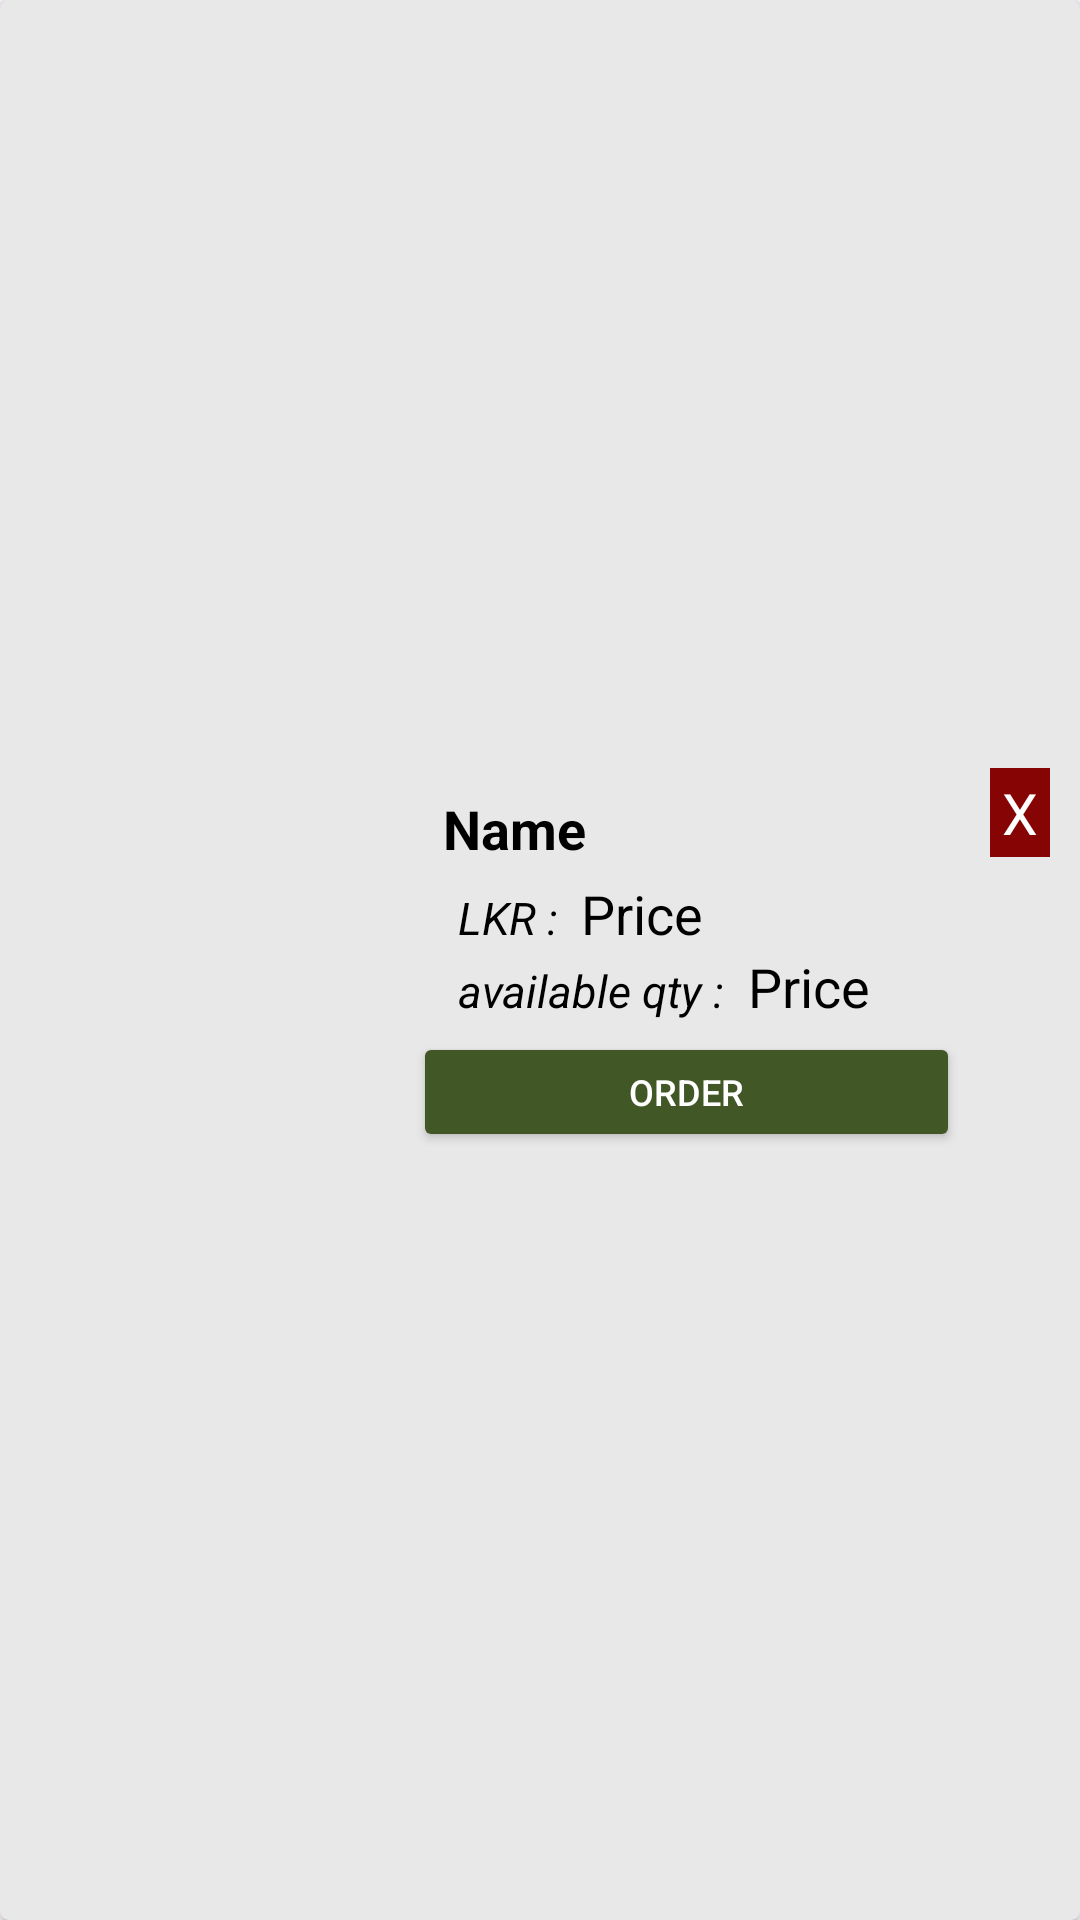

The Android layout XML behind this screen, and the referenced resources:
<!-- AndroidManifest.xml: application theme Theme.TestingMAD -->
<!-- res/layout/cart_items.xml -->
<?xml version="1.0" encoding="utf-8"?>
<androidx.cardview.widget.CardView xmlns:android="http://schemas.android.com/apk/res/android"
    android:layout_width="match_parent"
    android:layout_height="wrap_content"
    xmlns:app="http://schemas.android.com/apk/res-auto"
    android:layout_margin="8dp"
    android:backgroundTint="#E8E8E8"
    app:cardCornerRadius="3dp"
    app:cardElevation="2dp">


    <LinearLayout
        android:orientation="horizontal"
        android:layout_width="350dp"
        android:layout_height="wrap_content"
        android:layout_gravity="center"
        android:padding="5dp">

        <ImageView
            android:id="@+id/forimgCart"
            android:layout_weight="2"
            android:layout_width="100dp"
            android:layout_height="120dp"
            android:layout_gravity="center_vertical"
            android:scaleType="centerCrop"
            android:src="@drawable/ic_launcher_background"/>

        <LinearLayout
            android:layout_width="wrap_content"
            android:layout_height="wrap_content"
            android:orientation="vertical"
            android:layout_weight="4"
            android:layout_gravity="center">

            <TextView
                android:id="@+id/forNameCart"
                android:layout_width="wrap_content"
                android:layout_height="wrap_content"
                android:text="Name"
                android:textStyle="bold"
                android:textSize="18dp"
                android:paddingHorizontal="20dp"
                android:textColor="@color/black"
                android:layout_marginTop="8dp"
                android:layout_marginBottom="4dp"/>

            <LinearLayout
                android:layout_width="wrap_content"
                android:layout_height="wrap_content"
                android:orientation="horizontal">

                <TextView
                    android:layout_width="match_parent"
                    android:layout_height="wrap_content"
                    android:text="LKR : "
                    android:textColor="@color/black"
                    android:textStyle="italic"
                    android:paddingStart="25dp"
                    android:textSize="15dp"/>

                <TextView
                    android:id="@+id/forPriceCart"
                    android:layout_width="match_parent"
                    android:layout_height="wrap_content"
                    android:text="Price"
                    android:textColor="@color/black"
                    android:paddingHorizontal="4dp"
                    android:textSize="18dp"/>

            </LinearLayout>

            <LinearLayout
                android:layout_width="wrap_content"
                android:layout_height="wrap_content"
                android:orientation="horizontal">

                <TextView
                    android:layout_width="match_parent"
                    android:layout_height="wrap_content"
                    android:text="available qty : "
                    android:textStyle="italic"
                    android:paddingStart="25dp"
                    android:textSize="15dp"
                    android:textColor="@color/black"
                    android:layout_marginBottom="3dp"/>

                <TextView
                    android:id="@+id/forQtyCart"
                    android:layout_width="match_parent"
                    android:layout_height="wrap_content"
                    android:text="Price"
                    android:paddingHorizontal="4dp"
                    android:textSize="18dp"
                    android:textColor="@color/black"
                    android:layout_marginBottom="3dp"/>

            </LinearLayout>


                <Button
                    android:id="@+id/orderOfCart"
                    android:layout_width="match_parent"
                    android:layout_marginHorizontal="10dp"
                    android:layout_height="40dp"
                    android:backgroundTint="@color/my_green"
                    android:textColor="@color/white"
                    android:textSize="12dp"
                    android:text="order"/>

        </LinearLayout>

        <TextView
            android:id="@+id/cartDel"
            android:layout_width="wrap_content"
            android:layout_height="wrap_content"
            android:text="X"
            android:textColor="@color/white"
            android:paddingHorizontal="4dp"
            android:paddingVertical="2dp"
            android:background="#860404"
            android:textSize="19dp"/>


    </LinearLayout>

</androidx.cardview.widget.CardView>
<!-- resources referenced by this layout -->
<resources>
  <color name="black">#FF000000</color>
  <color name="my_green">#415726</color>
  <color name="white">#FFFFFFFF</color>
  <style name="Theme.TestingMAD" parent="Base.Theme.TestingMAD" />
  <style name="Base.Theme.TestingMAD" parent="Theme.Material3.DayNight.NoActionBar">
          
          
      </style>
</resources>
